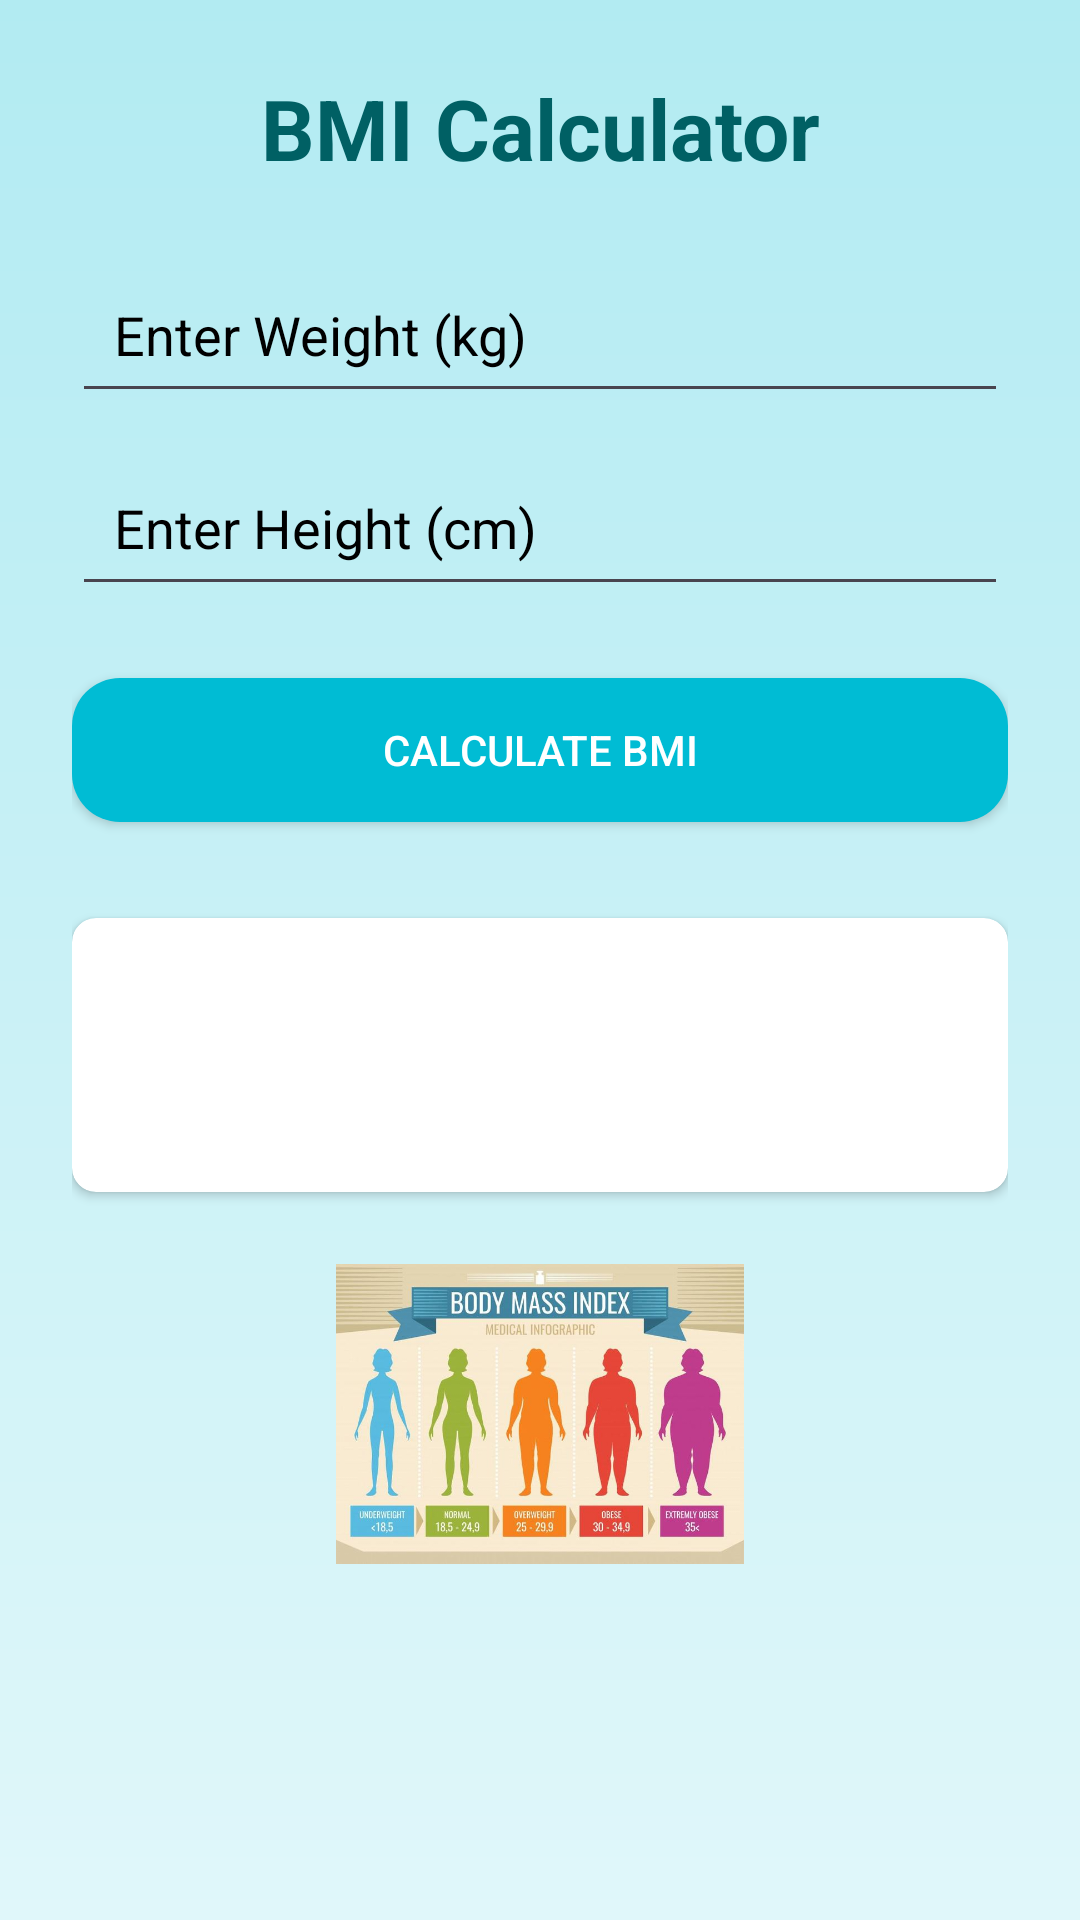

Android layout source for this screen:
<!-- AndroidManifest.xml: application theme Theme.AndroidHealthMonitor -->
<!-- res/layout/activity_bmi_calculator.xml -->
<?xml version="1.0" encoding="utf-8"?>
<androidx.constraintlayout.widget.ConstraintLayout xmlns:android="http://schemas.android.com/apk/res/android"
    xmlns:app="http://schemas.android.com/apk/res-auto"
    xmlns:tools="http://schemas.android.com/tools"
    android:layout_width="match_parent"
    android:layout_height="match_parent"
    android:background="@drawable/gradient_bmi_background"
    android:padding="24dp"
    tools:context=".ui.BmiCalculatorActivity">

    <TextView
        android:id="@+id/tvTitle"
        android:layout_width="0dp"
        android:layout_height="wrap_content"
        android:gravity="center"
        android:text="BMI Calculator"
        android:textColor="#006064"
        android:textSize="28sp"
        android:textStyle="bold"
        app:layout_constraintEnd_toEndOf="parent"
        app:layout_constraintStart_toStartOf="parent"
        app:layout_constraintTop_toTopOf="parent" />

    <EditText
        android:id="@+id/etWeight"
        android:layout_width="0dp"
        android:layout_height="wrap_content"
        android:textColor="@color/black"
        android:layout_marginTop="24dp"
        android:hint="Enter Weight (kg)"
        android:textColorHint="@color/black"
        android:inputType="numberDecimal"
        android:padding="14dp"
        app:layout_constraintEnd_toEndOf="parent"
        app:layout_constraintStart_toStartOf="parent"
        app:layout_constraintTop_toBottomOf="@id/tvTitle" />

    <EditText
        android:id="@+id/etHeight"
        android:layout_width="0dp"
        android:layout_height="wrap_content"
        android:layout_marginTop="12dp"
        android:hint="Enter Height (cm)"
        android:textColorHint="@color/black"
        android:textColor="@color/black"
        android:inputType="numberDecimal"
        android:padding="14dp"
        app:layout_constraintEnd_toEndOf="parent"
        app:layout_constraintStart_toStartOf="parent"
        app:layout_constraintTop_toBottomOf="@id/etWeight" />

    <Button
        android:id="@+id/btnCalculateBmi"
        android:layout_width="0dp"
        android:layout_height="wrap_content"
        android:layout_marginTop="24dp"
        android:background="@drawable/button_bmi_background"
        android:text="Calculate BMI"
        android:textColor="@android:color/white"
        app:layout_constraintEnd_toEndOf="parent"
        app:layout_constraintStart_toStartOf="parent"
        app:layout_constraintTop_toBottomOf="@id/etHeight" />

    <androidx.cardview.widget.CardView
        android:id="@+id/cvBmiResult"
        android:layout_width="0dp"
        android:layout_height="wrap_content"
        android:layout_marginTop="32dp"
        app:cardBackgroundColor="#FFFFFF"
        app:cardCornerRadius="8dp"
        app:layout_constraintEnd_toEndOf="parent"
        app:layout_constraintStart_toStartOf="parent"
        app:layout_constraintTop_toBottomOf="@id/btnCalculateBmi">

        <LinearLayout
            android:layout_width="match_parent"
            android:layout_height="wrap_content"
            android:orientation="vertical"
            android:padding="16dp">

            <TextView
                android:id="@+id/tvBmiResult"
                android:layout_width="wrap_content"
                android:layout_height="wrap_content"
                android:textColor="#006064"
                android:textSize="20sp"
                android:textStyle="bold"
                tools:text="Your BMI: 24.5" />

            <TextView
                android:id="@+id/tvBmiCategory"
                android:layout_width="wrap_content"
                android:layout_height="wrap_content"
                android:layout_marginTop="8dp"
                android:textSize="18sp"
                tools:text="Category: Normal" />

        </LinearLayout>
    </androidx.cardview.widget.CardView>

    <ImageView
        android:layout_width="0dp"
        android:layout_height="100dp"
        android:layout_marginTop="24dp"
        android:scaleType="fitCenter"
        android:src="@drawable/bodymass"
        app:layout_constraintEnd_toEndOf="parent"
        app:layout_constraintStart_toStartOf="parent"
        app:layout_constraintTop_toBottomOf="@id/cvBmiResult" />


    <ImageView
        android:layout_width="0dp"
        android:layout_height="100dp"
        android:layout_marginTop="24dp"
        android:scaleType="fitCenter"
        android:src="@drawable/bodymass"
        app:layout_constraintEnd_toEndOf="parent"
        app:layout_constraintStart_toStartOf="parent"
        app:layout_constraintTop_toBottomOf="@id/cvBmiResult" />

</androidx.constraintlayout.widget.ConstraintLayout>
<!-- resources referenced by this layout -->
<resources>
  <!-- drawable bodymass: jpeg bitmap (drawable, 49267 bytes) -->
  <!-- drawable button_bmi_background (drawable) -->
  <?xml version="1.0" encoding="utf-8"?>
  <shape xmlns:android="http://schemas.android.com/apk/res/android">
      <solid android:color="#00BCD4" />
      <corners android:radius="16dp" />
  </shape>
  <!-- drawable gradient_bmi_background (drawable) -->
  <?xml version="1.0" encoding="utf-8"?>
  <shape xmlns:android="http://schemas.android.com/apk/res/android">
      <gradient
          android:angle="90"
          android:startColor="#E0F7FA"
          android:endColor="#B2EBF2" />
  </shape>
  <style name="Theme.AndroidHealthMonitor" parent="Base.Theme.AndroidHealthMonitor" />
  <style name="Base.Theme.AndroidHealthMonitor" parent="Theme.Material3.DayNight.NoActionBar">
          
          
      </style>
  <!-- not gathered from this repository: default colours our renderer supplied (Android Studio template values) -->
  <color name="black">#FF000000</color>
</resources>
